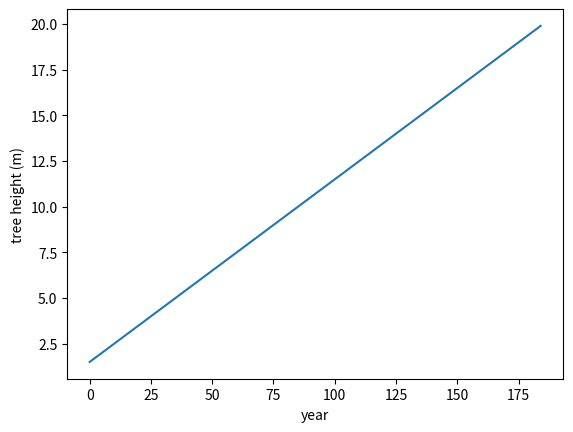
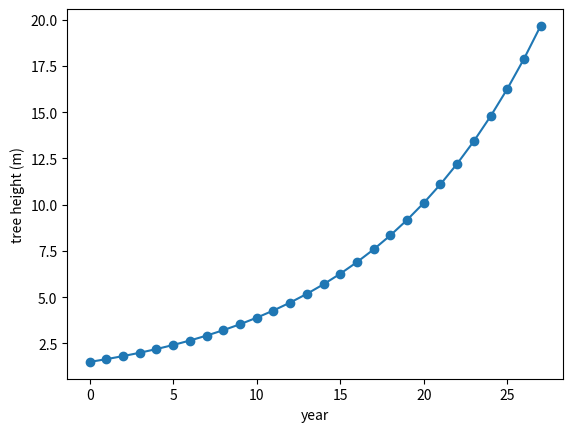

Python code for these plots, in order:
y = 0
while y < 1000:
    print(y)
    y = y + 100
print("done")

y = 0
while y < 1000:
    print(y)
    y += 100
print("done")

z = 10
z *= 3
z -= 5
z

height = 1.5
years = 0
while height < 20:
    height += 0.1
    years += 1

print(years)

import matplotlib.pyplot as plt

height = 1.5
year = 0
all_years = []
all_heights = []
while height < 20:
    all_years.append(year)
    all_heights.append(height)
    height += 0.1
    year += 1

plt.plot(all_years, all_heights)
plt.xlabel("year")
plt.ylabel("tree height (m)")

height = 1.5
year = 0
all_years = []
all_heights = []
while height < 20:
    all_years.append(year)
    all_heights.append(height)
    height *= 1.1
    year += 1

plt.plot(all_years, all_heights, "o-")
plt.xlabel("year")
plt.ylabel("tree height (m)")

y = 0
while True:
    print(y)
    y += 100
    if y >= 1000:
        break
print("done")

n = 0
while n < 10:
    n += 1
    if n == 3 or n == 7:
        continue
    print(n)

keep_going = True
y = 0
while keep_going:
    print(y)
    y += 100
    if y >= 1000:
        keep_going = False
print("done")
